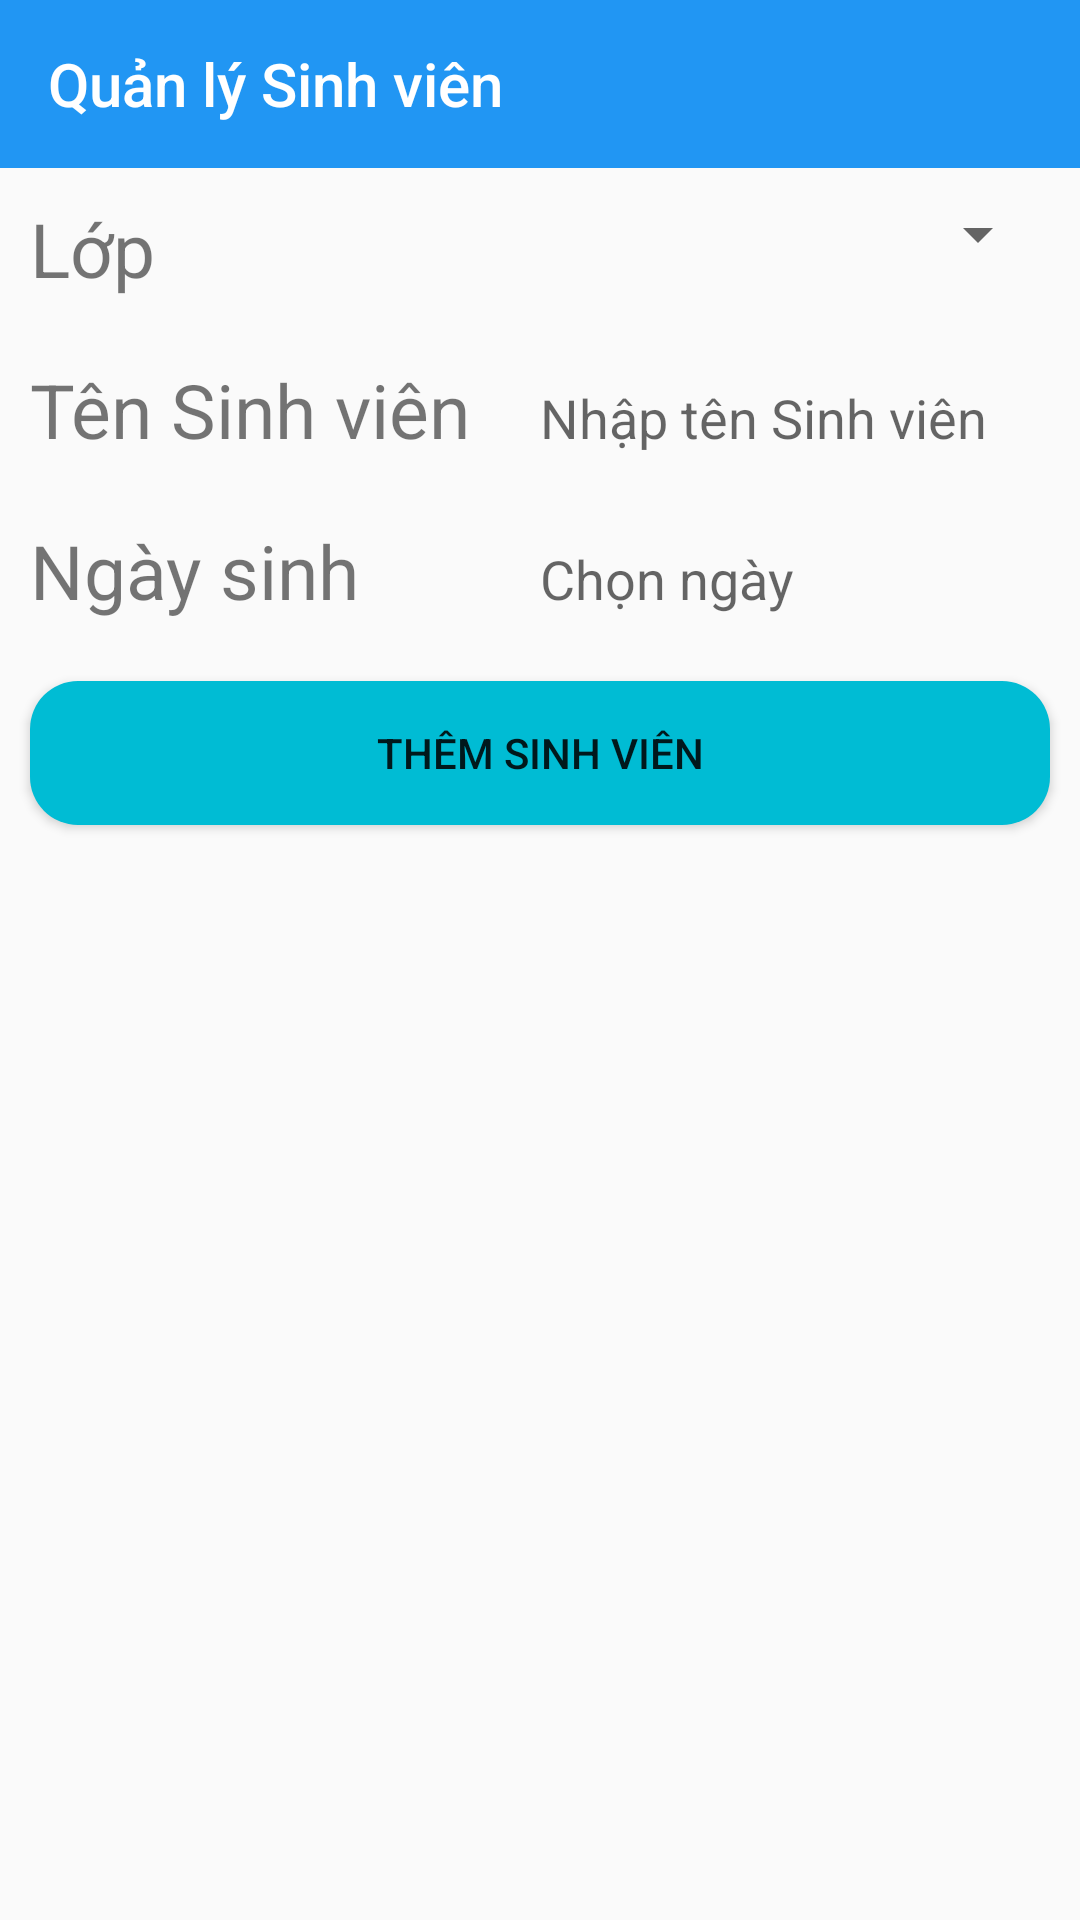

Here is an Android app screen rendered from its layout file. Give the layout XML and the strings, colors and styles it references.
<!-- AndroidManifest.xml: application theme AppTheme -->
<!-- res/layout/activity_manage_sv.xml -->
<?xml version="1.0" encoding="utf-8"?>
<RelativeLayout
    xmlns:android="http://schemas.android.com/apk/res/android"
    xmlns:app="http://schemas.android.com/apk/res-auto"
    xmlns:tools="http://schemas.android.com/tools"
    android:layout_width="match_parent"
    android:layout_height="match_parent"
    tools:context=".Activity.ManageSVActivity">
    <android.support.v7.widget.Toolbar
        android:id="@+id/toolbar_Manage"
        android:background="#2196F3"
        app:title="Quản lý Sinh viên"
        app:titleTextColor="#FFFFFF"
        android:layout_width="match_parent"
        android:layout_height="?actionBarSize">
    </android.support.v7.widget.Toolbar>
    <LinearLayout
        android:layout_width="match_parent"
        android:layout_height="wrap_content"
        android:weightSum="2"
        android:layout_below="@+id/toolbar_Manage"
        android:id="@+id/layoutSpinerClass"
        android:padding="10dp"
        android:orientation="horizontal">

        <TextView
            android:layout_weight="1"
            android:text="Lớp"
            android:textSize="25sp"
            android:layout_width="match_parent"
            android:layout_height="wrap_content" />
        <Spinner
            android:id="@+id/spinnerClass"
            android:layout_weight="1"
            android:layout_width="match_parent"
            android:layout_height="wrap_content"></Spinner>

    </LinearLayout>
    <LinearLayout
        android:layout_width="match_parent"
        android:layout_height="wrap_content"
        android:layout_below="@id/layoutSpinerClass"
        android:id="@+id/layoutTenSV"
        android:padding="10dp"
        android:weightSum="2"
        android:orientation="horizontal">

        <TextView

            android:layout_weight="1"
            android:text="Tên Sinh viên"
            android:textSize="25sp"
            android:layout_marginRight="5dp"
            android:layout_width="match_parent"
            android:layout_height="wrap_content" />
        <EditText
            android:id="@+id/edtTenSV"
            android:layout_weight="1"
            android:background="@drawable/custom_edittext"
            android:hint="Nhập tên Sinh viên"
            android:layout_width="match_parent"
            android:layout_height="wrap_content" />

    </LinearLayout>
    <LinearLayout
        android:layout_width="match_parent"
        android:layout_height="wrap_content"
        android:layout_below="@+id/layoutTenSV"
        android:id="@+id/layoutDate"
        android:padding="10dp"
        android:weightSum="2"
        android:orientation="horizontal">
        <TextView
            android:layout_weight="1"
            android:layout_width="match_parent"
            android:layout_height="wrap_content"
            android:layout_marginRight="5dp"
            android:text="Ngày sinh "
            android:textSize="25sp" />
        <EditText
            android:id="@+id/edtDate"
            android:layout_width="match_parent"
            android:layout_height="wrap_content"
            android:layout_weight="1"
            android:ems="10"
            android:background="@drawable/custom_edittext"
            android:hint="Chọn ngày"
            android:inputType="date" />

    </LinearLayout>
    <Button
        android:id="@+id/btnAddSV"
        android:background="@drawable/custom_button"
        android:text="Thêm Sinh viên"
        android:layout_margin="10dp"
        android:layout_below="@+id/layoutDate"
        android:layout_width="match_parent"
        android:layout_height="wrap_content" />
    <ListView
        android:layout_margin="5dp"
        android:id="@+id/list_SV"
        android:layout_below="@+id/btnAddSV"
        android:layout_width="match_parent"
        android:layout_height="wrap_content">

    </ListView>

</RelativeLayout>
<!-- resources referenced by this layout -->
<resources>
  <!-- drawable custom_button (drawable) -->
  <?xml version="1.0" encoding="utf-8"?>
  <shape xmlns:android="http://schemas.android.com/apk/res/android"
      android:shape="rectangle">
  
      <padding android:bottom="10dp"
          android:top="10dp"
          android:left="10dp"
          android:right="10dp"/>
      <corners android:radius="16dp"/>
      <solid android:color="#00BCD4"/>
  </shape>
  <style name="AppTheme" parent="Theme.AppCompat.Light.NoActionBar">
          
          <item name="colorPrimary">@color/colorPrimary</item>
          <item name="colorPrimaryDark">@color/colorPrimaryDark</item>
          <item name="colorAccent">@color/colorAccent</item>
      </style>
  <color name="colorPrimary">#008577</color>
  <color name="colorPrimaryDark">#00574B</color>
  <color name="colorAccent">#1897FD</color>
</resources>
